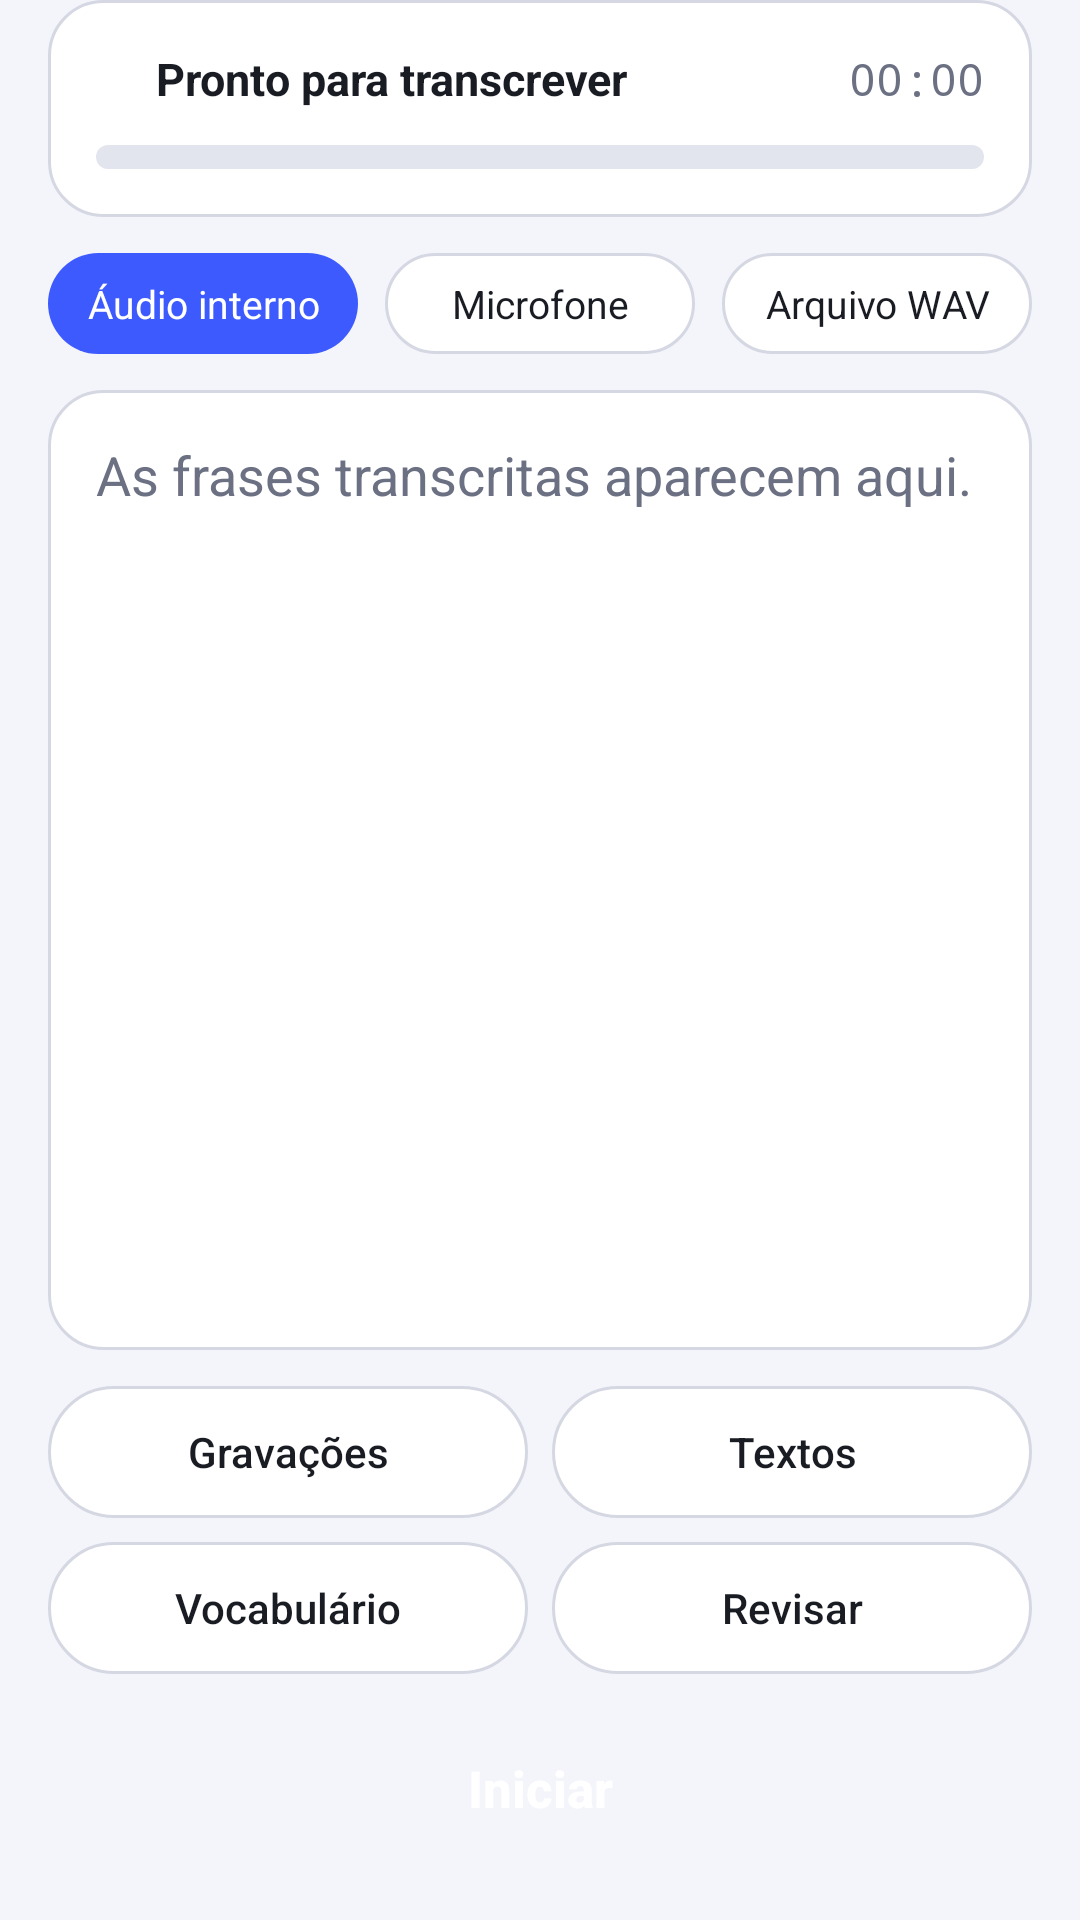

Layout XML and referenced resources for this Android screen:
<!-- AndroidManifest.xml: application theme Theme.LegendaJP -->
<!-- res/layout/activity_main.xml -->
<?xml version="1.0" encoding="utf-8"?>
<LinearLayout xmlns:android="http://schemas.android.com/apk/res/android"
    android:layout_width="match_parent"
    android:layout_height="match_parent"
    android:orientation="vertical"
    android:paddingStart="16dp"
    android:paddingEnd="16dp"
    android:paddingBottom="16dp">

    
    <LinearLayout
        android:id="@+id/compactBar"
        android:layout_width="match_parent"
        android:layout_height="wrap_content"
        android:layout_marginTop="6dp"
        android:orientation="horizontal"
        android:gravity="center_vertical"
        android:visibility="gone">

        <View
            android:id="@+id/compactDot"
            android:layout_width="10dp"
            android:layout_height="10dp"
            android:layout_marginEnd="6dp"
            android:background="@drawable/status_dot" />

        <TextView
            android:id="@+id/compactTimer"
            android:layout_width="wrap_content"
            android:layout_height="wrap_content"
            android:layout_marginEnd="8dp"
            android:fontFamily="monospace"
            android:text="00:00"
            android:textColor="@color/text_secondary"
            android:textSize="13sp" />

        <TextView
            android:id="@+id/compactStatus"
            android:layout_width="0dp"
            android:layout_height="wrap_content"
            android:layout_weight="1"
            android:ellipsize="end"
            android:maxLines="1"
            android:textColor="@color/text_secondary"
            android:textSize="12sp" />

        <Button
            android:id="@+id/compactMain"
            style="@style/Button.Primary"
            android:layout_width="wrap_content"
            android:layout_height="36dp"
            android:minHeight="36dp"
            android:paddingStart="14dp"
            android:paddingEnd="14dp"
            android:textSize="13sp"
            android:text="@string/start" />

        <Button
            android:id="@+id/compactVocab"
            style="@style/Button.Outline"
            android:layout_width="wrap_content"
            android:layout_height="36dp"
            android:minHeight="36dp"
            android:layout_marginStart="4dp"
            android:paddingStart="10dp"
            android:paddingEnd="10dp"
            android:text="Vocab" />

        <Button
            android:id="@+id/compactRec"
            style="@style/Button.Outline"
            android:layout_width="wrap_content"
            android:layout_height="36dp"
            android:minHeight="36dp"
            android:layout_marginStart="4dp"
            android:paddingStart="10dp"
            android:paddingEnd="10dp"
            android:text="Gravações" />

        <Button
            android:id="@+id/compactMenu"
            style="@style/Button.Outline"
            android:layout_width="36dp"
            android:layout_height="36dp"
            android:minHeight="36dp"
            android:layout_marginStart="4dp"
            android:paddingStart="0dp"
            android:paddingEnd="0dp"
            android:text="⋮" />
    </LinearLayout>

    
    <LinearLayout
        android:id="@+id/statusCard"
        android:layout_width="match_parent"
        android:layout_height="wrap_content"
        android:orientation="vertical"
        android:background="@drawable/bg_card"
        android:padding="16dp">

        <LinearLayout
            android:layout_width="match_parent"
            android:layout_height="wrap_content"
            android:orientation="horizontal"
            android:gravity="center_vertical">

            <View
                android:id="@+id/statusDot"
                android:layout_width="10dp"
                android:layout_height="10dp"
                android:layout_marginEnd="10dp"
                android:background="@drawable/status_dot" />

            <TextView
                android:id="@+id/statusText"
                android:layout_width="0dp"
                android:layout_height="wrap_content"
                android:layout_weight="1"
                android:text="@string/status_ready"
                android:textColor="@color/text"
                android:textSize="15sp"
                android:textStyle="bold" />

            <TextView
                android:id="@+id/timer"
                android:layout_width="wrap_content"
                android:layout_height="wrap_content"
                android:text="00:00"
                android:fontFamily="monospace"
                android:textColor="@color/text_secondary"
                android:textSize="15sp" />
        </LinearLayout>

        <TextView
            android:id="@+id/statusDetail"
            android:layout_width="match_parent"
            android:layout_height="wrap_content"
            android:layout_marginTop="4dp"
            android:textColor="@color/text_secondary"
            android:textSize="13sp"
            android:textIsSelectable="true"
            android:visibility="gone" />

        <ProgressBar
            android:id="@+id/levelBar"
            style="?android:attr/progressBarStyleHorizontal"
            android:layout_width="match_parent"
            android:layout_height="8dp"
            android:layout_marginTop="12dp"
            android:max="100"
            android:progressDrawable="@drawable/level_progress" />
    </LinearLayout>

    
    <RadioGroup
        android:id="@+id/sourceGroup"
        android:layout_width="match_parent"
        android:layout_height="wrap_content"
        android:layout_marginTop="12dp"
        android:orientation="horizontal">

        <RadioButton
            android:id="@+id/sourceInternal"
            style="@style/Chip"
            android:layout_width="0dp"
            android:layout_height="wrap_content"
            android:layout_weight="1"
            android:layout_marginEnd="6dp"
            android:checked="true"
            android:text="@string/source_internal" />

        <RadioButton
            android:id="@+id/sourceMic"
            style="@style/Chip"
            android:layout_width="0dp"
            android:layout_height="wrap_content"
            android:layout_weight="1"
            android:layout_marginStart="3dp"
            android:layout_marginEnd="3dp"
            android:text="@string/source_mic" />

        <RadioButton
            android:id="@+id/sourceFile"
            style="@style/Chip"
            android:layout_width="0dp"
            android:layout_height="wrap_content"
            android:layout_weight="1"
            android:layout_marginStart="6dp"
            android:text="@string/source_file" />
    </RadioGroup>

    
    <FrameLayout
        android:id="@+id/transcriptCard"
        android:layout_width="match_parent"
        android:layout_height="0dp"
        android:layout_weight="1"
        android:layout_marginTop="12dp"
        android:background="@drawable/bg_card">

        <ScrollView
            android:id="@+id/scroll"
            android:layout_width="match_parent"
            android:layout_height="match_parent"
            android:padding="16dp"
            android:scrollbars="vertical">

            <LinearLayout
                android:layout_width="match_parent"
                android:layout_height="wrap_content"
                android:orientation="vertical">

                <TextView
                    android:id="@+id/transcript"
                    android:layout_width="match_parent"
                    android:layout_height="wrap_content"
                    android:text="@string/empty_transcript"
                    android:textColor="@color/text_secondary"
                    android:textSize="18sp"
                    android:lineSpacingExtra="6dp"
                    android:textIsSelectable="true" />

                <TextView
                    android:id="@+id/partial"
                    android:layout_width="match_parent"
                    android:layout_height="wrap_content"
                    android:layout_marginTop="8dp"
                    android:textColor="@color/accent"
                    android:textSize="17sp"
                    android:lineSpacingExtra="6dp"
                    android:visibility="gone" />
            </LinearLayout>
        </ScrollView>
    </FrameLayout>

    
    <LinearLayout
        android:id="@+id/bottomRow"
        android:layout_width="match_parent"
        android:layout_height="wrap_content"
        android:layout_marginTop="12dp"
        android:orientation="vertical">

        <LinearLayout
            android:layout_width="match_parent"
            android:layout_height="wrap_content"
            android:orientation="horizontal">

            <Button
                android:id="@+id/btnRecordings"
                style="@style/Button.Outline"
                android:layout_width="0dp"
                android:layout_height="wrap_content"
                android:layout_weight="1"
                android:layout_marginEnd="4dp"
                android:text="@string/recordings" />

            <Button
                android:id="@+id/btnTexts"
                style="@style/Button.Outline"
                android:layout_width="0dp"
                android:layout_height="wrap_content"
                android:layout_weight="1"
                android:layout_marginStart="4dp"
                android:text="Textos" />
        </LinearLayout>

        <LinearLayout
            android:layout_width="match_parent"
            android:layout_height="wrap_content"
            android:layout_marginTop="8dp"
            android:orientation="horizontal">

            <Button
                android:id="@+id/btnVocab"
                style="@style/Button.Outline"
                android:layout_width="0dp"
                android:layout_height="wrap_content"
                android:layout_weight="1"
                android:layout_marginEnd="4dp"
                android:text="@string/vocab" />

            <Button
                android:id="@+id/btnReview"
                style="@style/Button.Outline"
                android:layout_width="0dp"
                android:layout_height="wrap_content"
                android:layout_weight="1"
                android:layout_marginStart="4dp"
                android:text="Revisar" />
        </LinearLayout>
    </LinearLayout>

    
    <Button
        android:id="@+id/btnMain"
        style="@style/Button.Primary"
        android:layout_width="match_parent"
        android:layout_height="wrap_content"
        android:layout_marginTop="10dp"
        android:text="@string/start" />
</LinearLayout>
<!-- resources referenced by this layout -->
<resources>
  <color name="accent">#3D5AFE</color>
  <color name="text">#1A1C23</color>
  <color name="text_secondary">#6B7083</color>
  <!-- drawable bg_card (drawable) -->
  <?xml version="1.0" encoding="utf-8"?>
  <shape xmlns:android="http://schemas.android.com/apk/res/android" android:shape="rectangle">
      <solid android:color="@color/card" />
      <stroke android:width="1dp" android:color="@color/outline" />
      <corners android:radius="18dp" />
  </shape>
  <!-- drawable level_progress (drawable) -->
  <?xml version="1.0" encoding="utf-8"?>
  <layer-list xmlns:android="http://schemas.android.com/apk/res/android">
      <item android:id="@android:id/background">
          <shape android:shape="rectangle">
              <solid android:color="@color/level_track" />
              <corners android:radius="4dp" />
          </shape>
      </item>
      <item android:id="@android:id/progress">
          <clip>
              <shape android:shape="rectangle">
                  <solid android:color="@color/accent" />
                  <corners android:radius="4dp" />
              </shape>
          </clip>
      </item>
  </layer-list>
  <string name="empty_transcript">As frases transcritas aparecem aqui.</string>
  <string name="recordings">Gravações</string>
  <string name="source_file">Arquivo WAV</string>
  <string name="source_internal">Áudio interno</string>
  <string name="source_mic">Microfone</string>
  <string name="start">Iniciar</string>
  <string name="status_ready">Pronto para transcrever</string>
  <string name="vocab">Vocabulário</string>
  <style name="Button.Primary" parent="@android:style/Widget.DeviceDefault.Button">
          <item name="android:background">@drawable/bg_button_primary</item>
          <item name="android:textColor">#FFFFFF</item>
          <item name="android:textSize">17sp</item>
          <item name="android:textStyle">bold</item>
          <item name="android:textAllCaps">false</item>
          <item name="android:minHeight">56dp</item>
          <item name="android:stateListAnimator">@null</item>
      </style>
  <color name="card">#FFFFFF</color>
  <color name="outline">#D5D8E3</color>
  <color name="level_track">#E3E5EE</color>
  <!-- drawable bg_button_outline (drawable) -->
  <?xml version="1.0" encoding="utf-8"?>
  <ripple xmlns:android="http://schemas.android.com/apk/res/android" android:color="@color/accent_soft">
      <item>
          <shape android:shape="rectangle">
              <solid android:color="@color/card" />
              <stroke android:width="1dp" android:color="@color/outline" />
              <corners android:radius="22dp" />
          </shape>
      </item>
  </ripple>
  <!-- drawable bg_chip (drawable) -->
  <?xml version="1.0" encoding="utf-8"?>
  <selector xmlns:android="http://schemas.android.com/apk/res/android">
      <item android:state_checked="true">
          <shape android:shape="rectangle">
              <solid android:color="@color/accent" />
              <corners android:radius="20dp" />
          </shape>
      </item>
      <item>
          <shape android:shape="rectangle">
              <solid android:color="@color/card" />
              <stroke android:width="1dp" android:color="@color/outline" />
              <corners android:radius="20dp" />
          </shape>
      </item>
  </selector>
  <color name="primary">#1E2A5A</color>
  <color name="background">#F4F5FA</color>
  <style name="LegendaJP.ActionBar" parent="@android:style/Widget.DeviceDefault.ActionBar.Solid">
          <item name="android:background">@color/background</item>
          <item name="android:elevation">0dp</item>
          <item name="android:titleTextStyle">@style/LegendaJP.ActionBar.Title</item>
      </style>
  <color name="accent_soft">#2A3D5AFE</color>
  <style name="LegendaJP.ActionBar.Title" parent="@android:style/TextAppearance.DeviceDefault.Widget.ActionBar.Title">
          <item name="android:textColor">@color/text</item>
          <item name="android:textStyle">bold</item>
      </style>
</resources>
